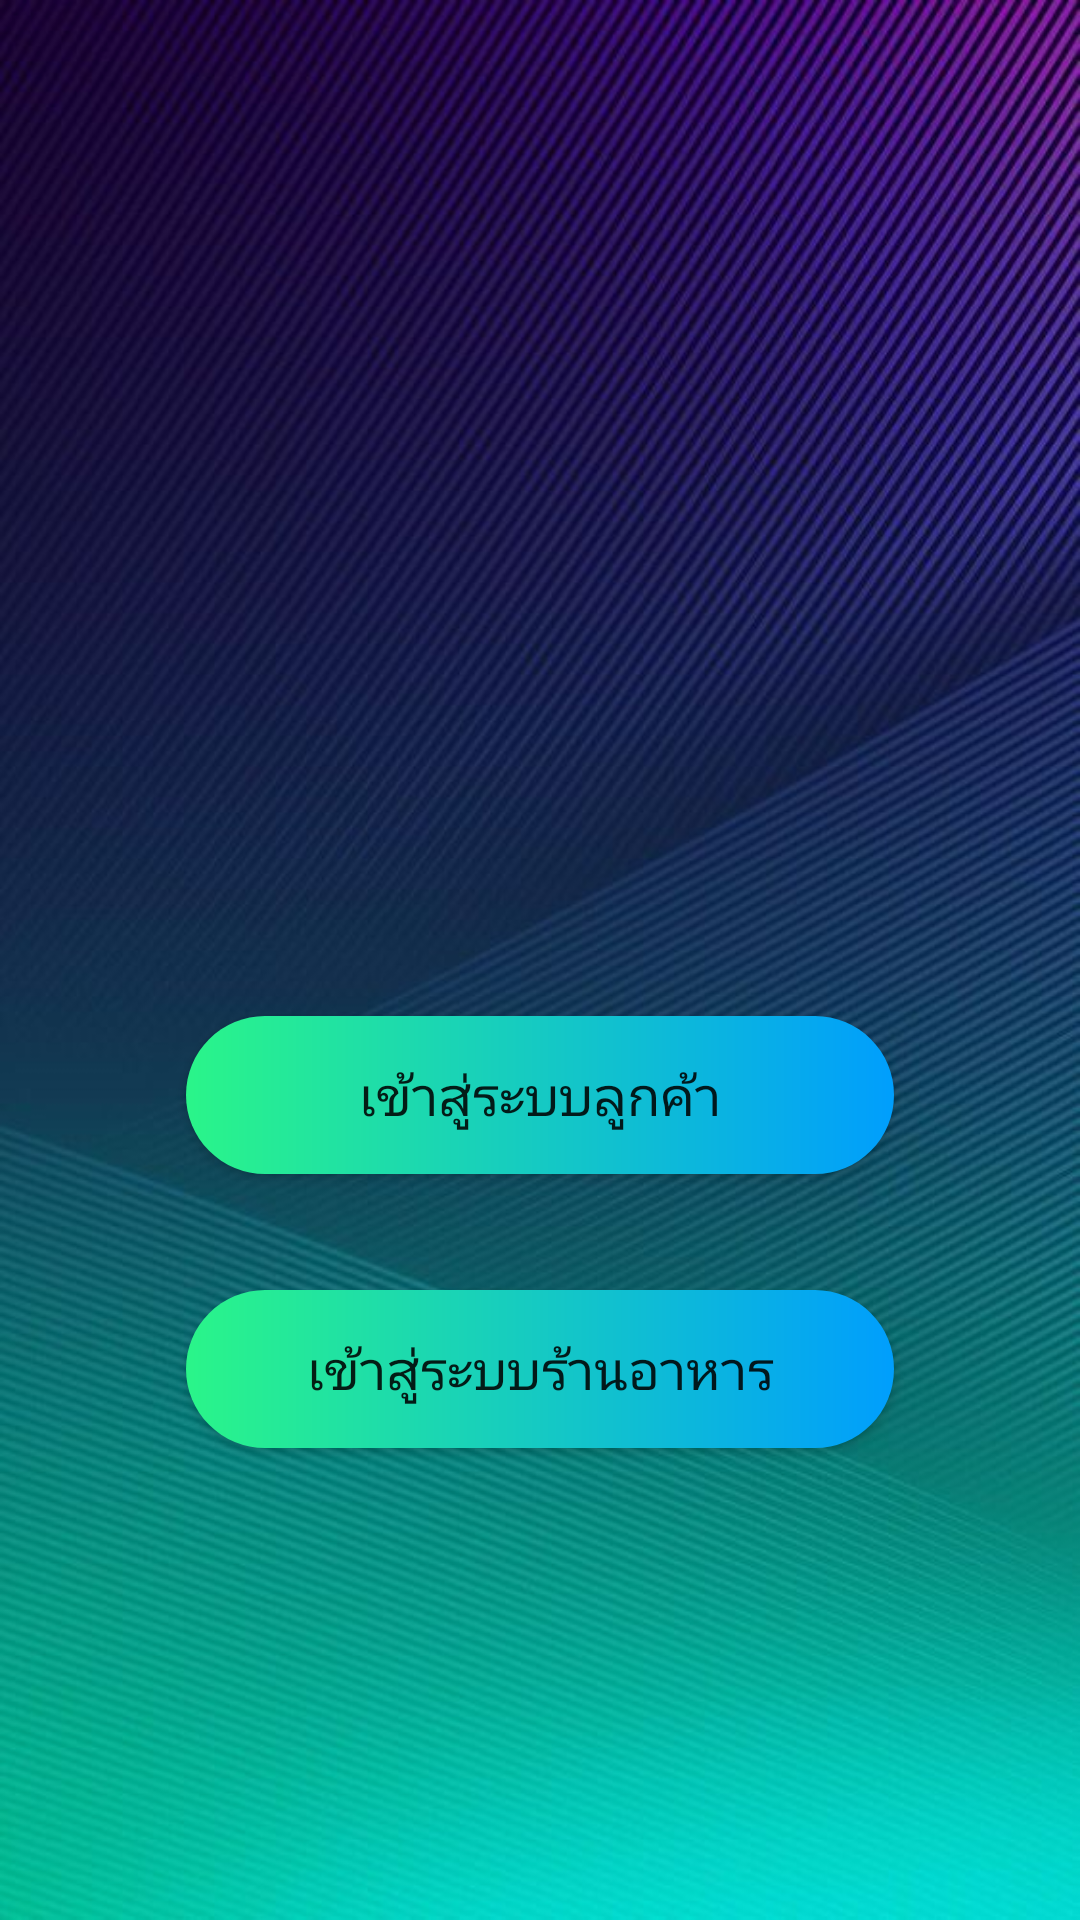

Android layout source for this screen:
<!-- AndroidManifest.xml: application theme Theme.Mmq_ui -->
<!-- res/layout/activity_main.xml -->
<?xml version="1.0" encoding="utf-8"?>
<RelativeLayout xmlns:android="http://schemas.android.com/apk/res/android"
    xmlns:app="http://schemas.android.com/apk/res-auto"
    xmlns:tools="http://schemas.android.com/tools"
    android:layout_width="match_parent"
    android:layout_height="match_parent"
    android:background="@drawable/bg2"
    tools:context=".MainActivity">

    <LinearLayout
        android:layout_width="match_parent"
        android:layout_height="match_parent"
        android:layout_marginBottom="20dp"
        android:orientation="vertical"
        android:gravity="center"
        android:layout_gravity="center">






        <androidx.constraintlayout.utils.widget.ImageFilterView
            android:id="@+id/temporary_logo"
            android:layout_width="318dp"
            android:layout_height="163dp"
            android:layout_gravity="center"
            android:layout_marginBottom="20dp"
            app:srcCompat="@drawable/logo"
            tools:ignore="SpeakableTextPresentCheck" />










            <Button
                android:id="@+id/button_customer"
                android:layout_width="match_parent"
                android:layout_height="wrap_content"
                android:onClick="goToRegisCustomer"
                android:layout_marginBottom="20dp"
                android:padding="14dp"
                android:text="@string/button_customer"
                style="@style/cus_button_large"/>

            <Button
                android:layout_width="match_parent"
                android:layout_height="wrap_content"
                android:onClick="goToRegisMerchant"
                android:padding="14dp"
                android:text="@string/button_merchant"
                style="@style/cus_button_large"/>


    </LinearLayout>
</RelativeLayout>
<!-- resources referenced by this layout -->
<resources>
  <!-- drawable background: jpg bitmap (drawable, 17509 bytes) -->
  <!-- drawable bg2: jpg bitmap (drawable, 75176 bytes) -->
  <string name="button_customer">เข้าสู่ระบบลูกค้า</string>
  <string name="button_merchant">เข้าสู่ระบบร้านอาหาร</string>
  <style name="cus_button_large">
          <item name="android:background">@drawable/custom_button</item>
          <item name="android:layout_marginTop">18.7dp</item>
          <item name="android:layout_marginLeft">62dp</item>
          <item name="android:layout_marginRight">62dp</item>
          <item name="android:textSize">18sp</item>
      </style>
  <style name="Theme.Mmq_ui" parent="Theme.AppCompat.Light.NoActionBar">
          
          <item name="colorPrimary">@color/purple_500</item>
          <item name="colorPrimaryVariant">@color/purple_700</item>
          <item name="colorOnPrimary">@color/white</item>
          
          <item name="colorSecondary">@color/teal_200</item>
          <item name="colorSecondaryVariant">@color/teal_700</item>
          <item name="colorOnSecondary">@color/black</item>
          <item name="windowNoTitle">true</item>
          <item name="windowActionBar">false</item>
          
          <item name="android:statusBarColor" tools:targetApi="l">?attr/colorPrimaryVariant</item>
          
      </style>
  <!-- drawable custom_button (drawable) -->
  <?xml version="1.0" encoding="utf-8"?>
  <shape xmlns:android="http://schemas.android.com/apk/res/android" android:shape="rectangle">
      <gradient android:startColor="#2AF589"
          android:endColor="#009EFD"
          />
      <corners android:radius="50dp"></corners>
  </shape>
  <color name="purple_500">#0347F4</color>
  <color name="purple_700">#FF3700B3</color>
  <color name="white">#FFFFFFFF</color>
  <color name="teal_200">#FF03DAC5</color>
  <color name="teal_700">#FF018786</color>
  <color name="black">#FF000000</color>
</resources>
